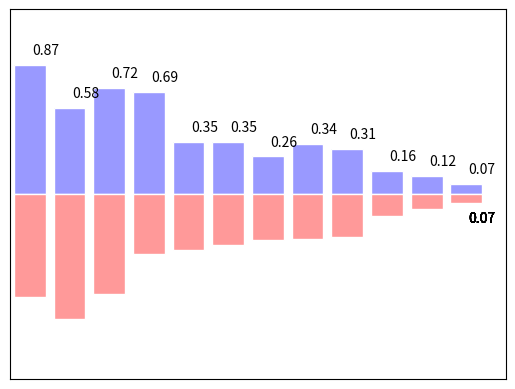

Recreate this plot in Python.
import matplotlib.pyplot as plt
import numpy as np

n = 12
x = np.arange(n)
y1 = (1-x/float(n))*np.random.uniform(0.5, 1, n)
y2 = (1-x/float(n))*np.random.uniform(0.5, 1, n)

plt.bar(x, +y1)
plt.bar(x, -y2)

plt.xlim(-.5, n)
plt.xticks(())
plt.ylim(-1.25, 1.25)
plt.yticks(())

plt.bar(x, +y1, facecolor='#9999ff', edgecolor='white')
plt.bar(x, -y2, facecolor='#ff9999', edgecolor='white')

for a, b in zip(x, y1):
    # ha: horizontal alignment
    # va: vertical alignment
    plt.text(a + 0.4, b + 0.05, '%.2f' % b, ha='center', va='bottom')

for x, y in zip(x, y2):
    # ha: horizontal alignment
    # va: vertical alignment
    plt.text(a + 0.4, -b - 0.05, '%.2f' % b, ha='center', va='top')

plt.show()
